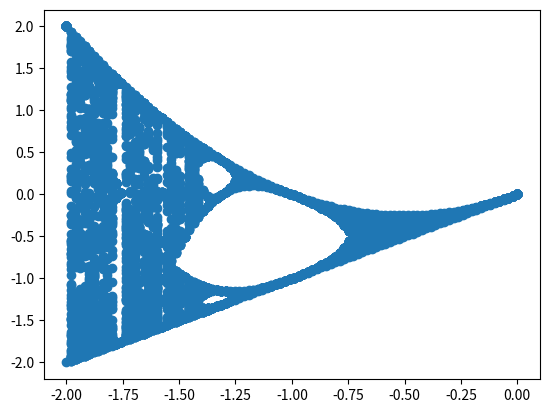

Recreate this plot in Python.
import matplotlib.pyplot as plt
import numpy as np

N=100
nums = np.linspace(-2, 0, 100).tolist()
all_x = []
all_y = []

def get_ycords(x):
    a = 0
    vals=[]
    for i in range(N):
        try:
            b = (a**2)+x
            a = b
            vals.append(b)
        except OverflowError as e:
            print(f"got overflow for x={x}")
            return []
    return vals

for x in nums:
    xcord = [x for i in range(N)]
    ycord = get_ycords(x)
    #print(f"For x={x} y={ycord}\n")
    if len(ycord)>0:
        all_x.extend(xcord)
        all_y.extend(ycord)

plt.scatter(all_x,all_y,)
plt.show()

